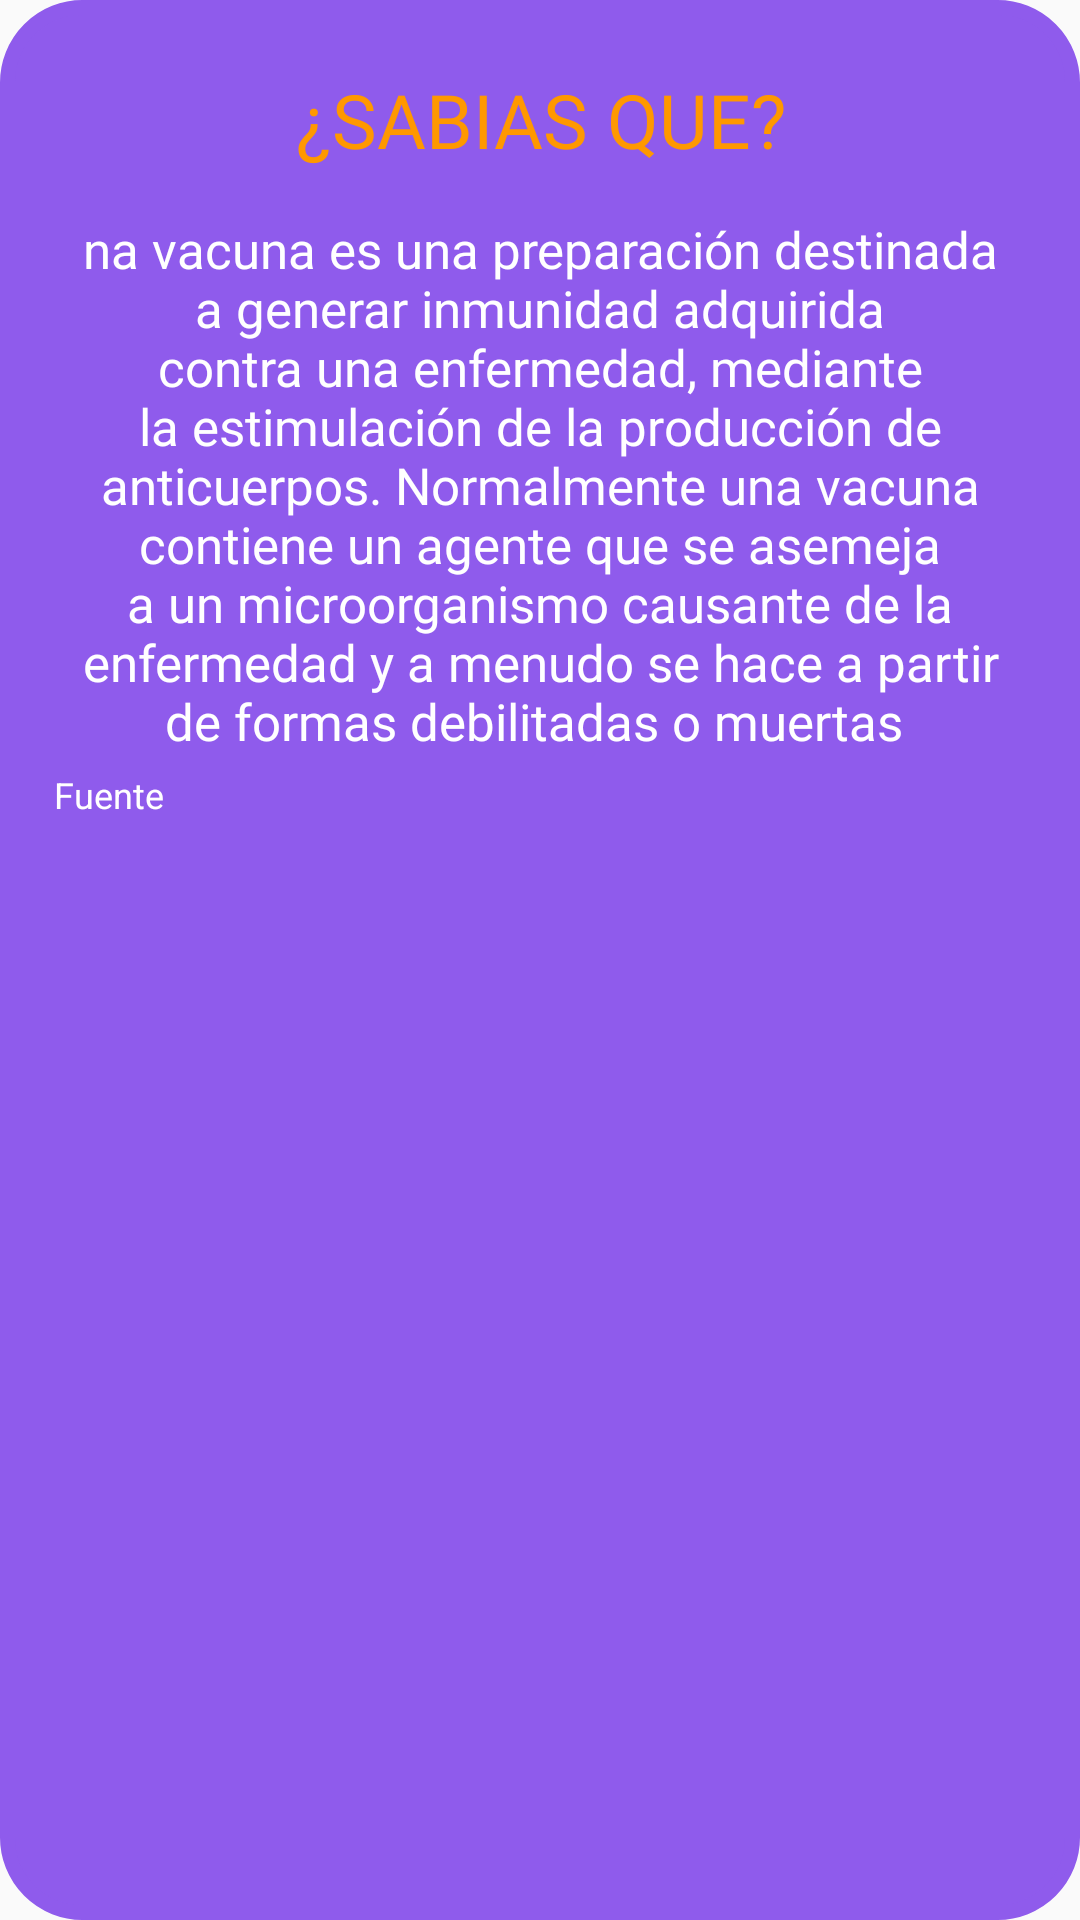

Produce the Android XML layout that renders to this screen, including the resource entries it uses.
<!-- AndroidManifest.xml: application theme Theme.AppCompat.Light.NoActionBar -->
<!-- res/layout/sabiasq_item.xml -->
<?xml version="1.0" encoding="utf-8"?>
<LinearLayout xmlns:android="http://schemas.android.com/apk/res/android"
    xmlns:app="http://schemas.android.com/apk/res-auto"
    xmlns:tools="http://schemas.android.com/tools"
    android:layout_width="match_parent"
    android:layout_height="wrap_content"
    android:layout_gravity="center_horizontal"
    android:layout_marginLeft="25dp"
    android:layout_marginRight="25dp"
    android:background="@drawable/cardshape_lila"
    android:minWidth="260dp"
    android:orientation="vertical">


    <LinearLayout
        android:layout_width="match_parent"
        android:layout_height="match_parent"
        android:orientation="vertical">

        <TextView
            android:id="@+id/textView35"
            android:layout_width="match_parent"
            android:layout_height="wrap_content"
            android:layout_gravity="center_horizontal"
            android:layout_marginTop="20dp"
            android:fontFamily="@font/nunito_bold"
            android:gravity="center_horizontal"
            android:text="¿Sabias que?"
            android:textAllCaps="true"
            android:textColor="#FF9800"
            android:textSize="25sp" />

        <TextView
            android:id="@+id/texto_sabias"
            android:layout_width="match_parent"
            android:layout_height="wrap_content"
            android:layout_marginLeft="15dp"
            android:layout_marginTop="15dp"
            android:layout_marginRight="15dp"
            android:fontFamily="@font/muli"
            android:gravity="center_horizontal"
            android:text="na vacuna es una preparación destinada a generar inmunidad adquirida contra una enfermedad, mediante la estimulación de la producción de anticuerpos. Normalmente una vacuna contiene un agente que se asemeja a un microorganismo causante de la enfermedad y a menudo se hace a partir de formas debilitadas o muertas "
            android:textColor="@color/white"
            android:textSize="17sp" />

        <TextView
            android:id="@+id/fuente"
            android:layout_width="match_parent"
            android:layout_height="wrap_content"
            android:layout_marginLeft="15dp"
            android:layout_marginTop="5dp"
            android:text="Fuente"
            android:textColor="@color/white"
            android:textSize="12sp" />

    </LinearLayout>

    <LinearLayout
        android:layout_width="match_parent"
        android:layout_height="200dp"
        android:orientation="vertical">

        <ImageView
            android:id="@+id/imageView2"
            android:layout_width="match_parent"
            android:layout_height="match_parent"
            android:layout_gravity="center_horizontal"
            app:srcCompat="@drawable/explicando_tib" />
    </LinearLayout>

    <LinearLayout
        android:layout_width="wrap_content"
        android:layout_height="wrap_content"
        android:layout_gravity="center_horizontal"
        android:layout_marginTop="15dp"
        android:orientation="horizontal">

        <LinearLayout
            android:layout_width="wrap_content"
            android:layout_height="match_parent"
            android:layout_marginRight="10dp"
            android:layout_marginBottom="25dp"
            android:orientation="vertical">

            <Button
                android:id="@+id/lo_tengobtn"
                android:layout_width="wrap_content"
                android:layout_height="wrap_content"
                android:layout_marginLeft="15dp"
                android:background="@drawable/shape2"
                android:ems="10"
                android:text="OK. Lo tengo"
                android:textAllCaps="false" />
        </LinearLayout>

    </LinearLayout>


</LinearLayout>
<!-- resources referenced by this layout -->
<resources>
  <color name="white">#FFFFFFFF</color>
  <!-- drawable cardshape_lila (drawable) -->
  <?xml version="1.0" encoding="utf-8"?>
  <shape
      xmlns:android="http://schemas.android.com/apk/res/android"
      android:shape="rectangle"   >
  
      <solid
          android:color="#8F5BEC" >
      </solid>
  
      <stroke
          android:width="5dp"
          android:color="#8F5BEC" >
      </stroke>
  
      <padding
          android:left="3dp"
          android:top="3dp"
          android:right="3dp"
          android:bottom="3dp"    >
      </padding>
  
      <corners
          android:bottomRightRadius="25dp"
          android:bottomLeftRadius="25dp"
          android:topLeftRadius="25dp"
          android:topRightRadius="25dp"/>
  
  </shape>
  <!-- drawable explicando_tib: png bitmap (drawable, 155426 bytes) -->
  <!-- drawable shape2 (drawable) -->
  <?xml version="1.0" encoding="UTF-8"?>
  <shape xmlns:android="http://schemas.android.com/apk/res/android">
      <solid android:color="#FBAF00"/>
  
      <stroke android:width="3dp"
          android:color="#FBAF00"
          />
  
      <padding android:left="1dp"
          android:top="1dp"
          android:right="1dp"
          android:bottom="1dp"
          />
  
      <corners
          android:bottomRightRadius="7dp"
          android:bottomLeftRadius="7dp"
          android:topLeftRadius="7dp"
          android:topRightRadius="7dp"/>
  </shape>
</resources>
